8-way image classification set "Children Dataset" from GitHub (KaiserTrelles/Cardiac-Decision-Support-System-IoMT-AI-DDS); label vocabulary: AFIB, AVNRT, AVRT, atrial paced, normal, PJC, preexcitated PAC, ventricular paced.

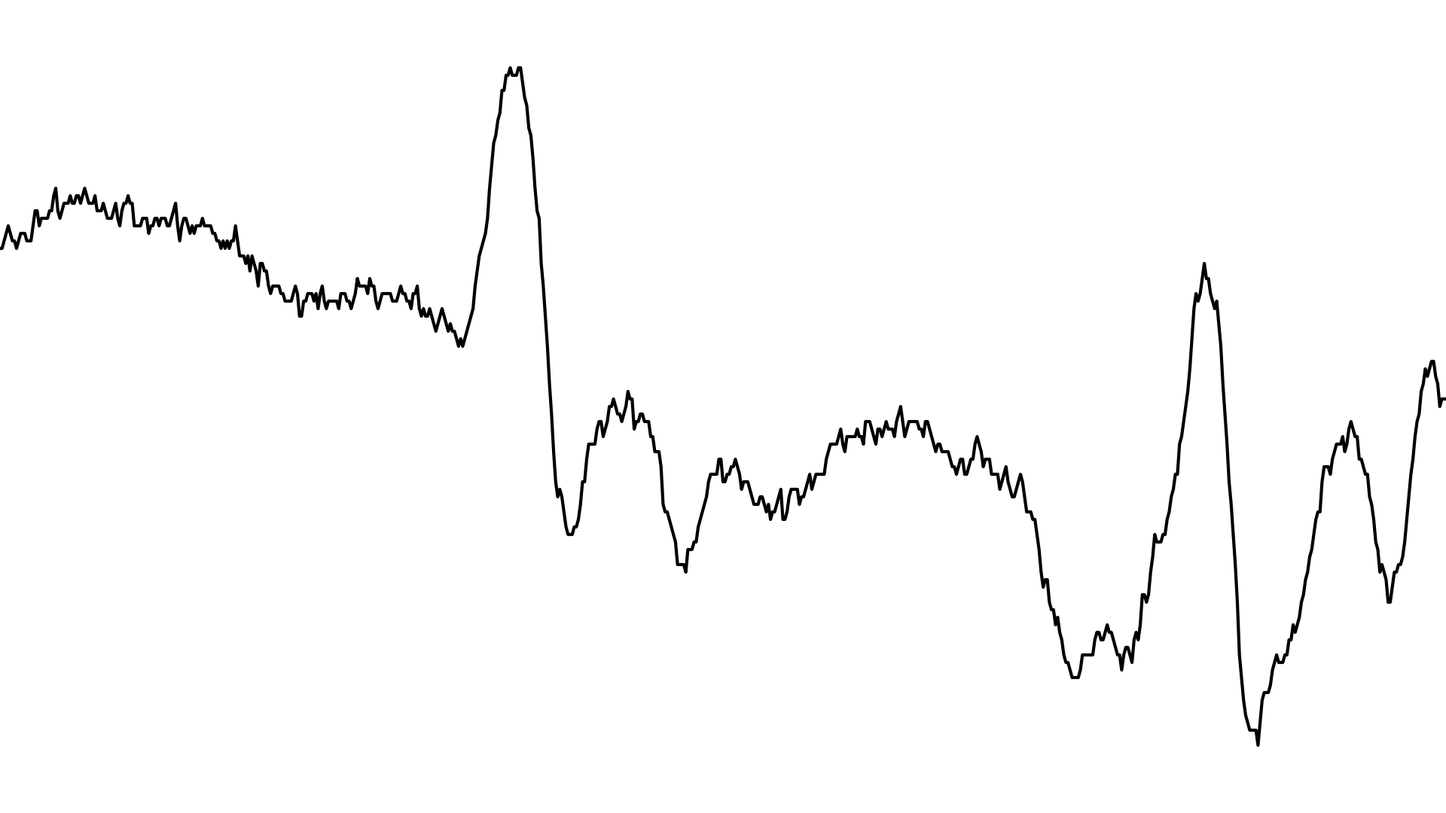
Label: AFIB

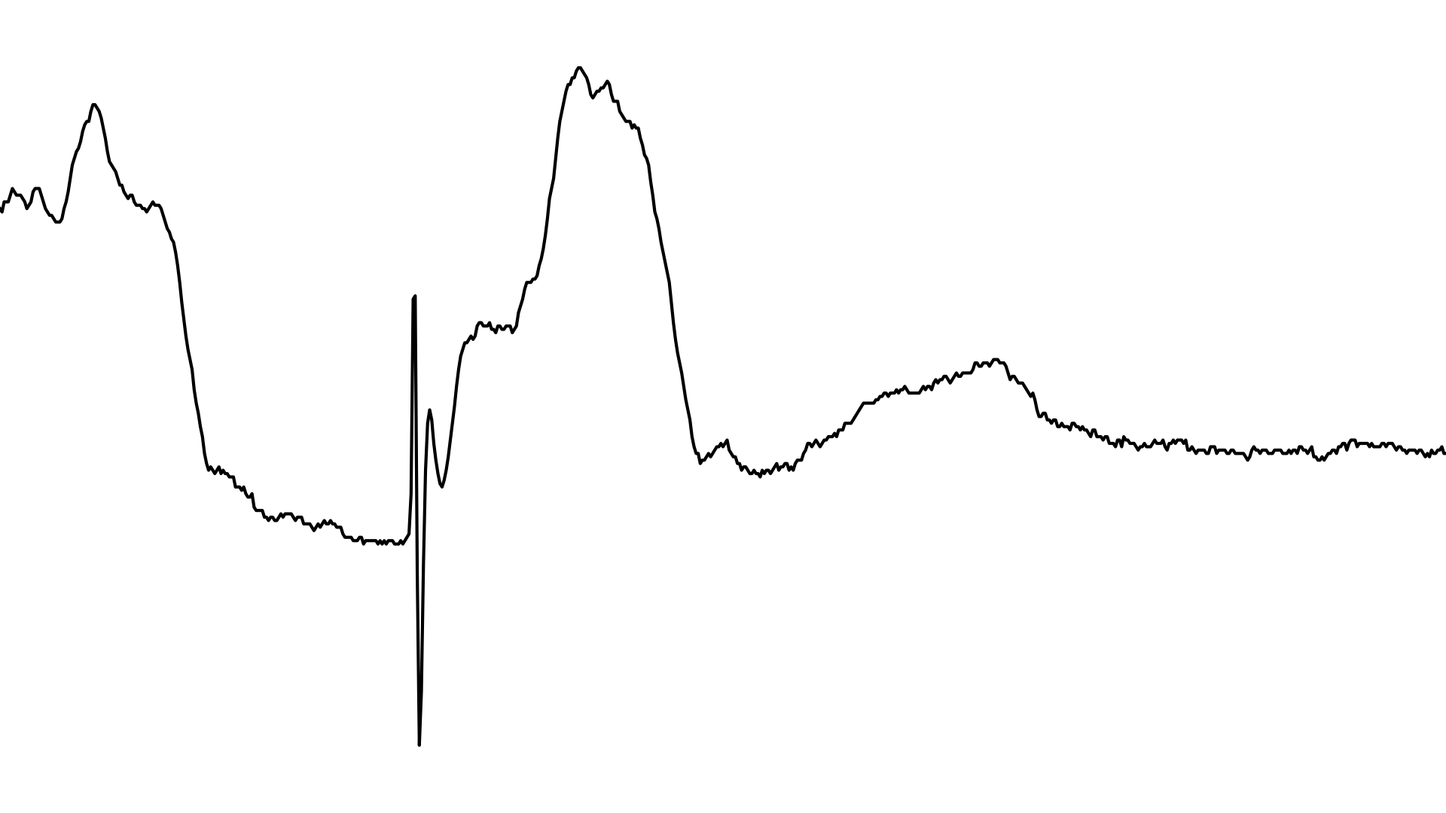
Label: ventricular paced

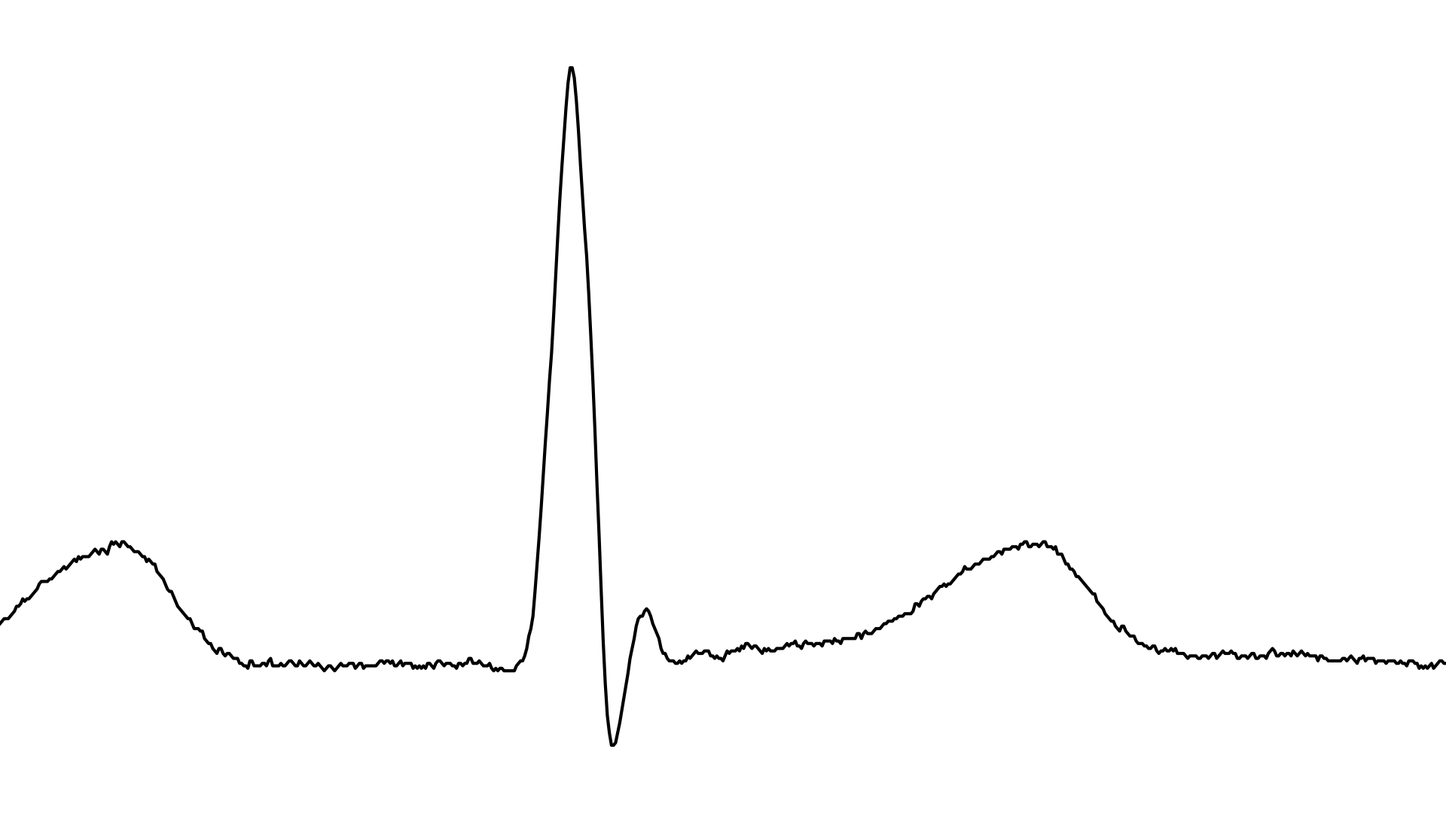
Label: PJC

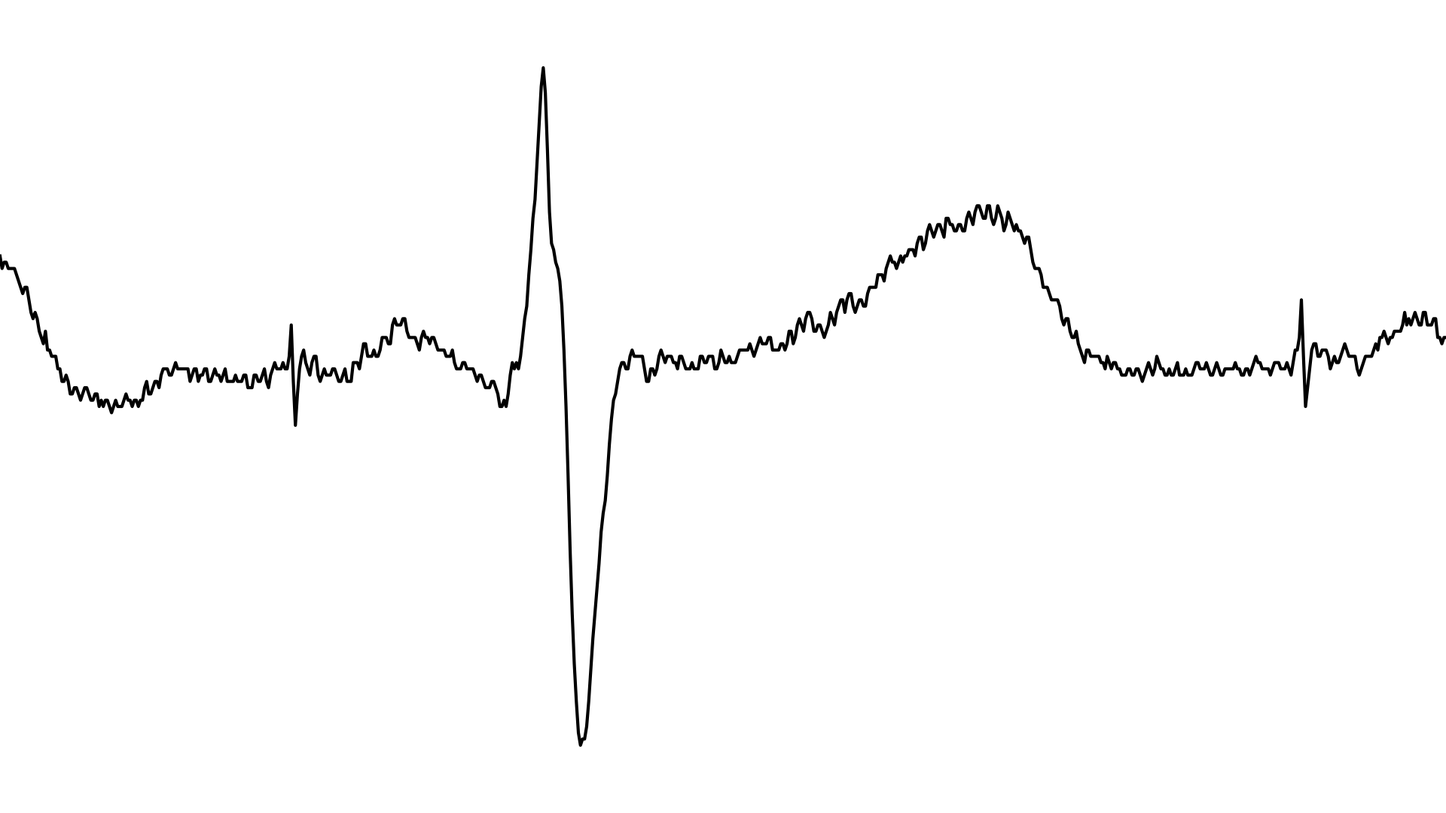
Label: atrial paced

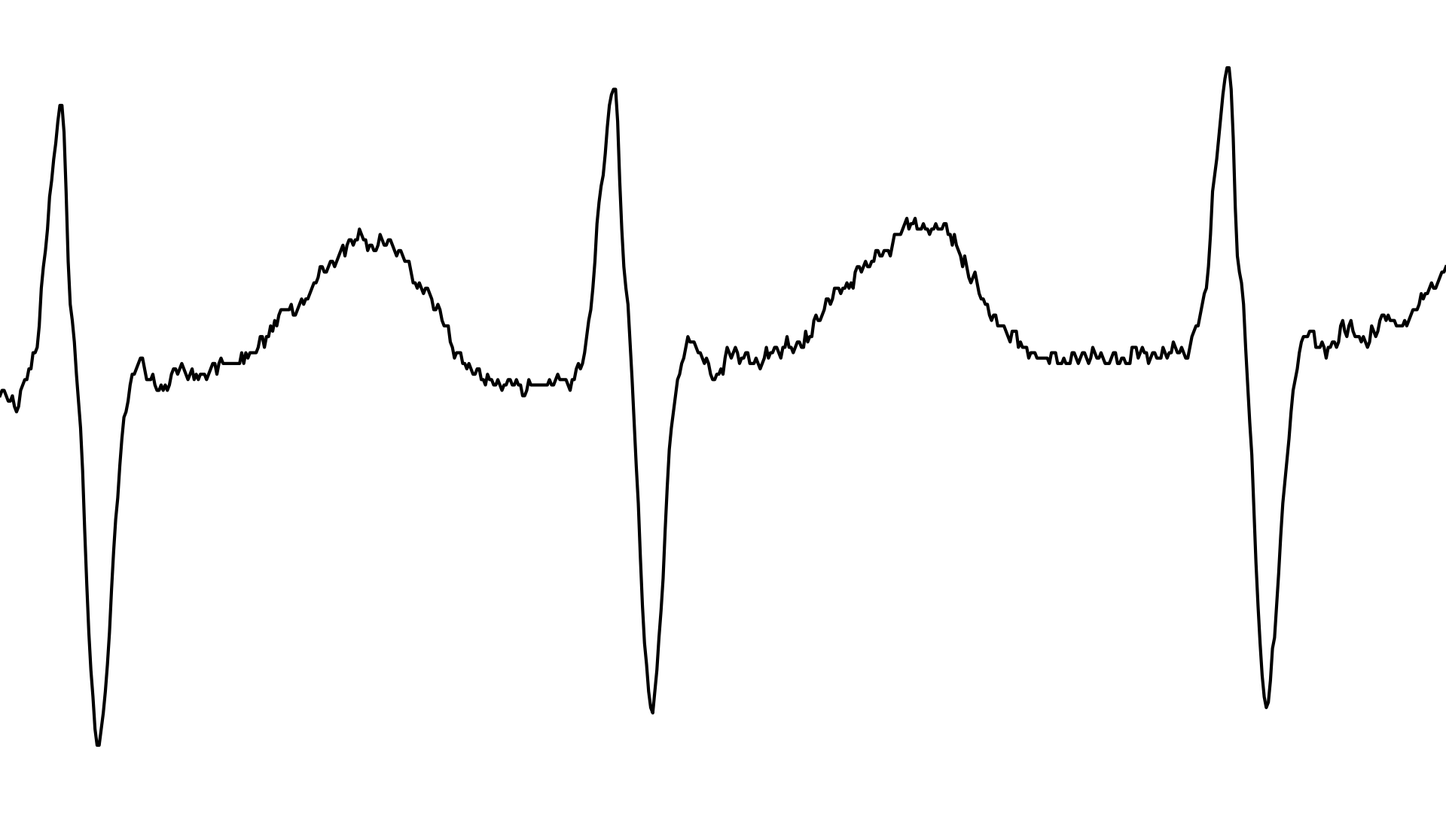
Label: AVRT

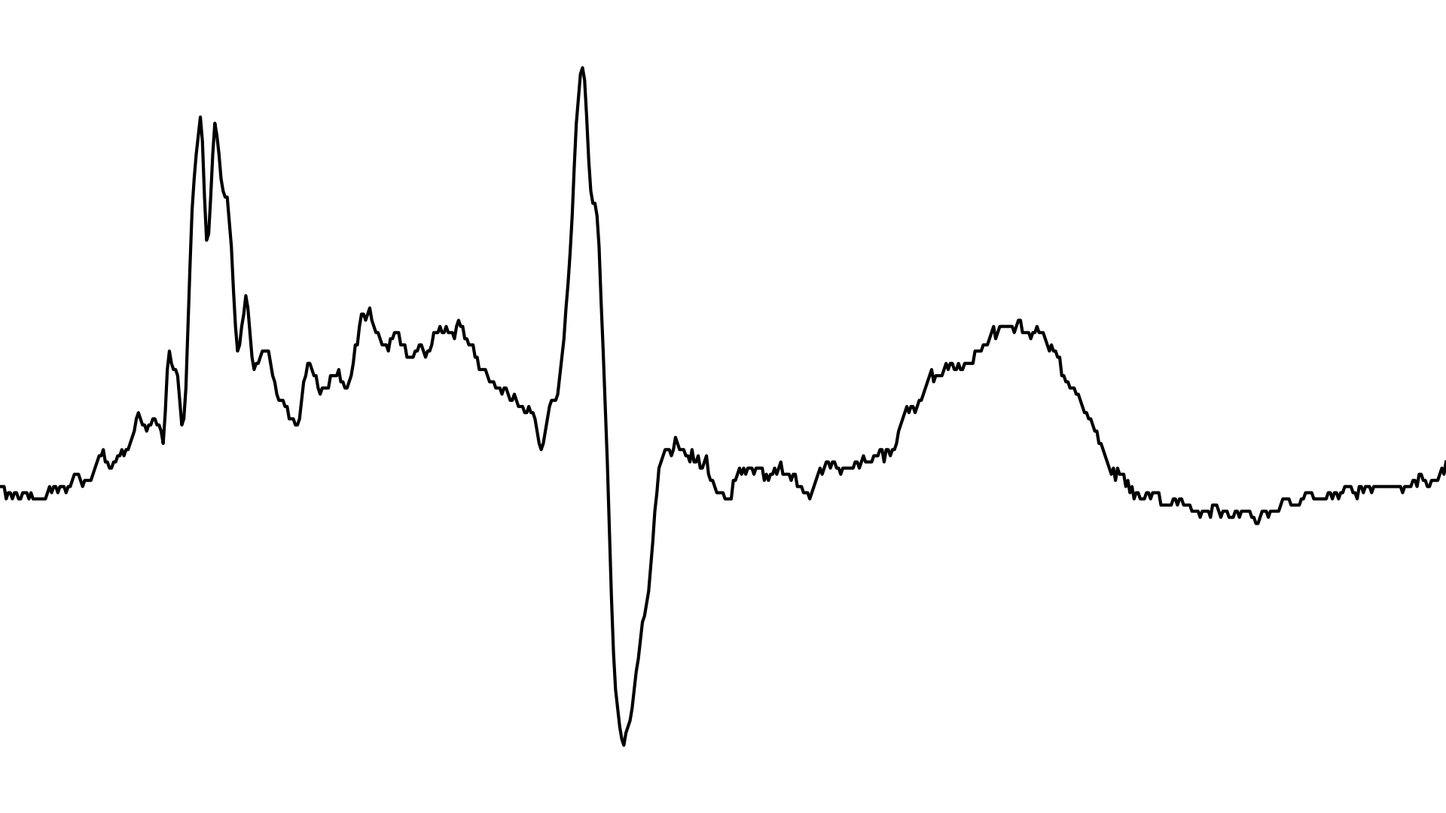
Label: normal
